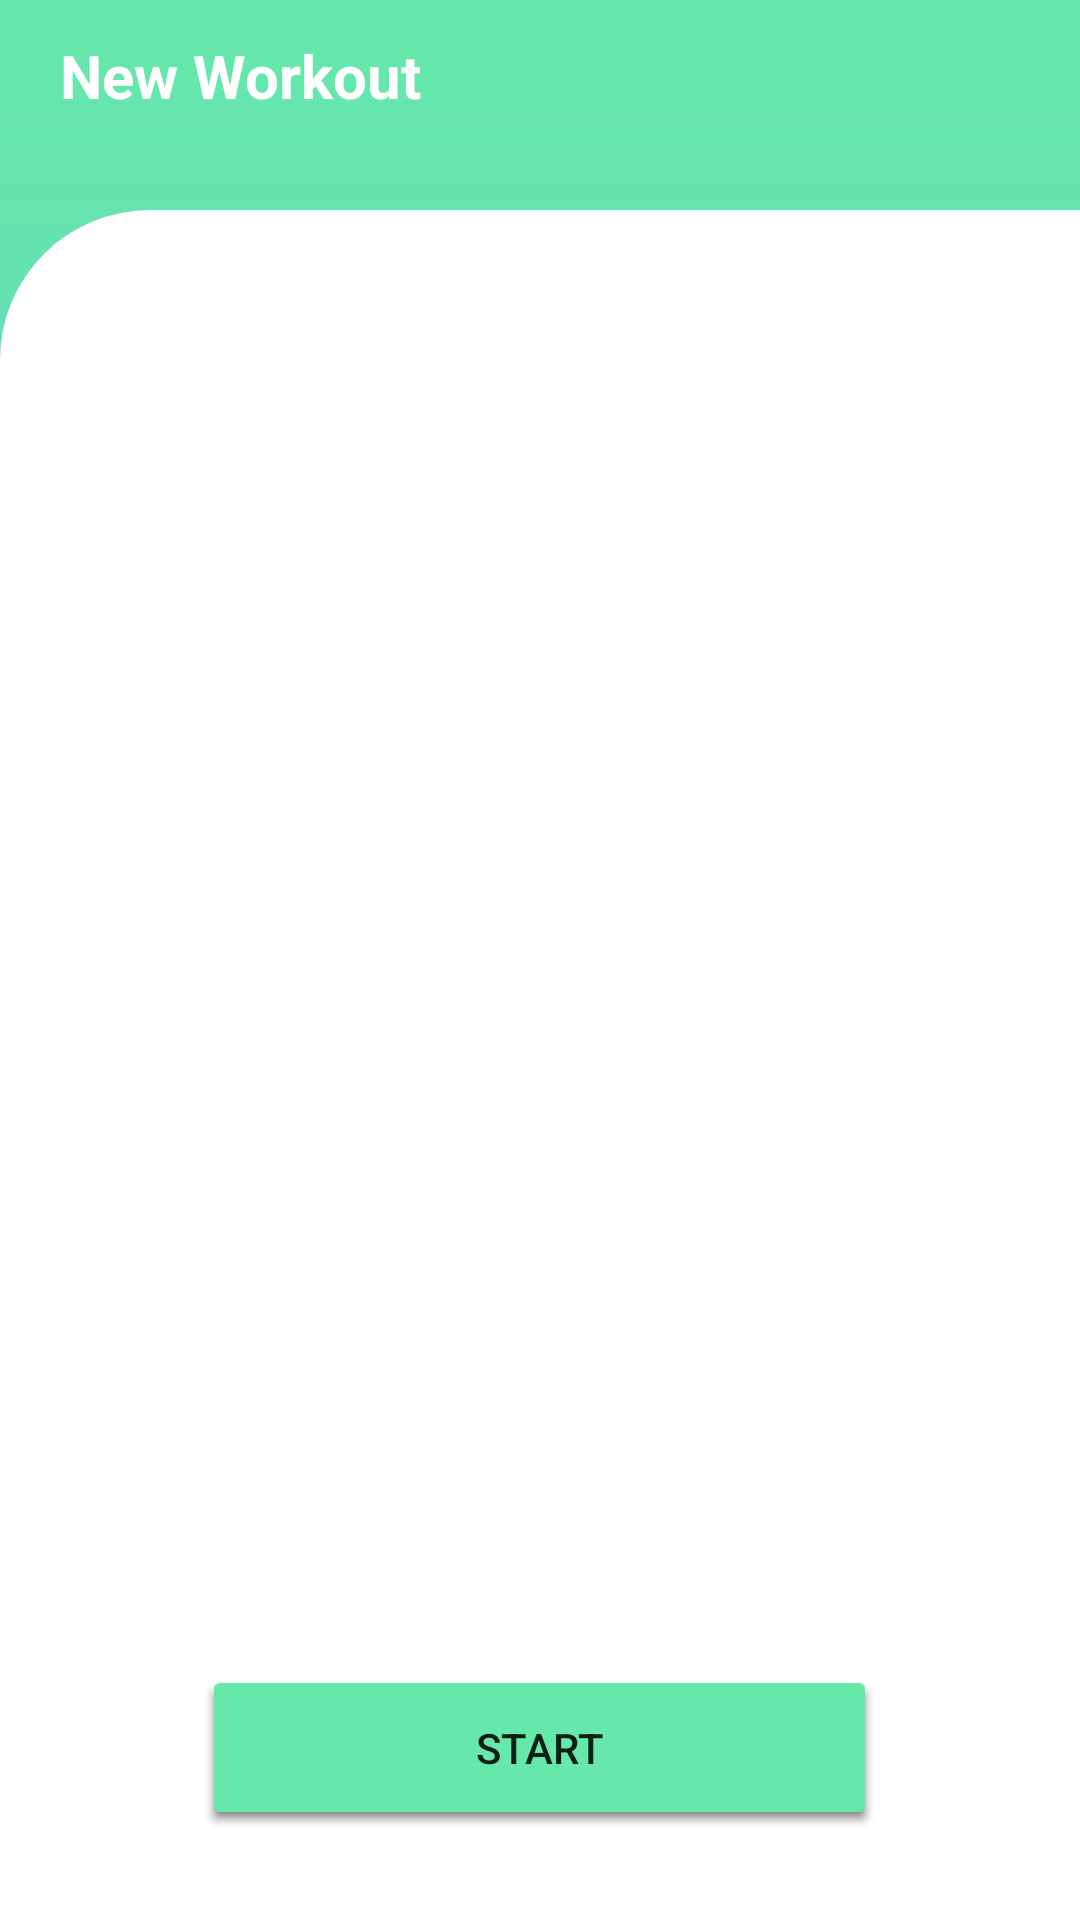

This screen was rendered from an Android layout file. Write that file and the resources it references.
<!-- AndroidManifest.xml: application theme Theme.FitnessAdvisor -->
<!-- res/layout/fragment_workout.xml -->
<?xml version="1.0" encoding="utf-8"?>
<FrameLayout xmlns:android="http://schemas.android.com/apk/res/android"
    xmlns:app="http://schemas.android.com/apk/res-auto"
    xmlns:tools="http://schemas.android.com/tools"
    android:layout_width="match_parent"
    android:layout_height="match_parent"
    android:background="@drawable/account_header"
    tools:context=".ManuallyWorkoutFragment">

    <LinearLayout
        android:layout_width="match_parent"
        android:layout_height="match_parent"
        android:orientation="vertical">

        <LinearLayout
            android:id="@+id/header"
            android:layout_width="match_parent"
            android:layout_height="70dp"
            android:orientation="vertical">

            <androidx.constraintlayout.widget.ConstraintLayout
                android:layout_width="match_parent"
                android:layout_height="wrap_content"
                android:layout_marginTop="10dp">

                <TextView
                    android:id="@+id/WorkoutName"
                    android:layout_width="wrap_content"
                    android:layout_height="wrap_content"
                    android:layout_gravity="center"
                    android:layout_marginLeft="20dp"
                    android:text="New Workout"
                    android:textColor="#FFFFFF"
                    android:textSize="20dp"
                    android:textStyle="bold"
                    app:layout_constraintBottom_toBottomOf="parent"
                    app:layout_constraintStart_toStartOf="parent"
                    app:layout_constraintTop_toTopOf="parent" />

                <Button
                    android:id="@+id/editWorkout"
                    android:layout_width="30dp"
                    android:layout_height="30dp"
                    android:layout_gravity="right"
                    android:layout_marginRight="20dp"
                    android:background="@drawable/ic_edit"
                    app:layout_constraintEnd_toEndOf="parent"
                    app:layout_constraintTop_toTopOf="parent"
                    tools:ignore="TouchTargetSizeCheck" />

            </androidx.constraintlayout.widget.ConstraintLayout>

        </LinearLayout>

        <LinearLayout
            android:layout_width="match_parent"
            android:layout_height="match_parent"
            android:orientation="vertical"
            android:background="@drawable/account_body">

            <com.google.android.material.tabs.TabLayout
                android:id="@+id/tabs"
                android:layout_width="match_parent"
                android:layout_height="wrap_content">
            </com.google.android.material.tabs.TabLayout>

            <RelativeLayout
                android:layout_width="wrap_content"
                android:layout_height="wrap_content"
                android:clipToPadding="false"
                android:layout_gravity="center">

                <LinearLayout
                    android:layout_width="match_parent"
                    android:layout_height="match_parent"
                    android:layout_marginTop="10dp"
                    android:orientation="vertical">

                    <ListView
                        android:id="@+id/workout_list"
                        android:layout_width="match_parent"
                        android:layout_height="wrap_content"
                        android:layout_weight="1"
                        android:divider="@null" />

                    <Button
                        android:id="@+id/button_start"
                        android:layout_width="225dp"
                        android:layout_height="55dp"
                        android:layout_gravity="center"
                        android:layout_marginTop="20dp"
                        android:layout_marginBottom="20dp"
                        android:src="@drawable/ic_add"
                        android:text="Start"
                        app:backgroundTint="#65E8A9" />

                </LinearLayout>



            </RelativeLayout>


        </LinearLayout>
    </LinearLayout>

</FrameLayout>
<!-- resources referenced by this layout -->
<resources>
  <!-- drawable account_body (drawable) -->
  <?xml version="1.0" encoding="utf-8"?>
  <shape xmlns:android="http://schemas.android.com/apk/res/android"
      android:shape="rectangle">
      <solid
          android:color="#FFFFFF" />
  
      <corners android:topLeftRadius="50dp"/>
  
      <padding
          android:left="20dp"
          android:top="10dp"
          android:right="20dp"
          android:bottom="10dp" >
  
      </padding>
  </shape>
  <!-- drawable account_header (drawable) -->
  <?xml version="1.0" encoding="utf-8"?>
  <shape xmlns:android="http://schemas.android.com/apk/res/android"
      android:shape="rectangle">
      <gradient
          android:startColor="#65E8A9"
          android:endColor="#65B9E8"
          android:angle="-45" />
  </shape>
  <style name="Theme.FitnessAdvisor" parent="Theme.AppCompat.Light.NoActionBar">
          
          <item name="colorPrimary">#65E8A9</item>
          <item name="colorPrimaryVariant">#65B9E8</item>
          <item name="colorOnPrimary">@color/white</item>
          
          <item name="colorSecondary">@color/teal_200</item>
          <item name="colorSecondaryVariant">@color/teal_700</item>
          <item name="colorOnSecondary">@color/black</item>
          
          <item name="android:statusBarColor">?attr/colorPrimaryVariant</item>
          
          <item name="android:ambientShadowAlpha">0</item>
          <item name="android:spotShadowAlpha">0.5</item>
      </style>
  <!-- not gathered from this repository: default colours our renderer supplied (Android Studio template values) -->
  <color name="teal_200">#FF03DAC5</color>
  <color name="teal_700">#FF018786</color>
  <color name="black">#FF000000</color>
  <color name="white">#FFFFFFFF</color>
</resources>
